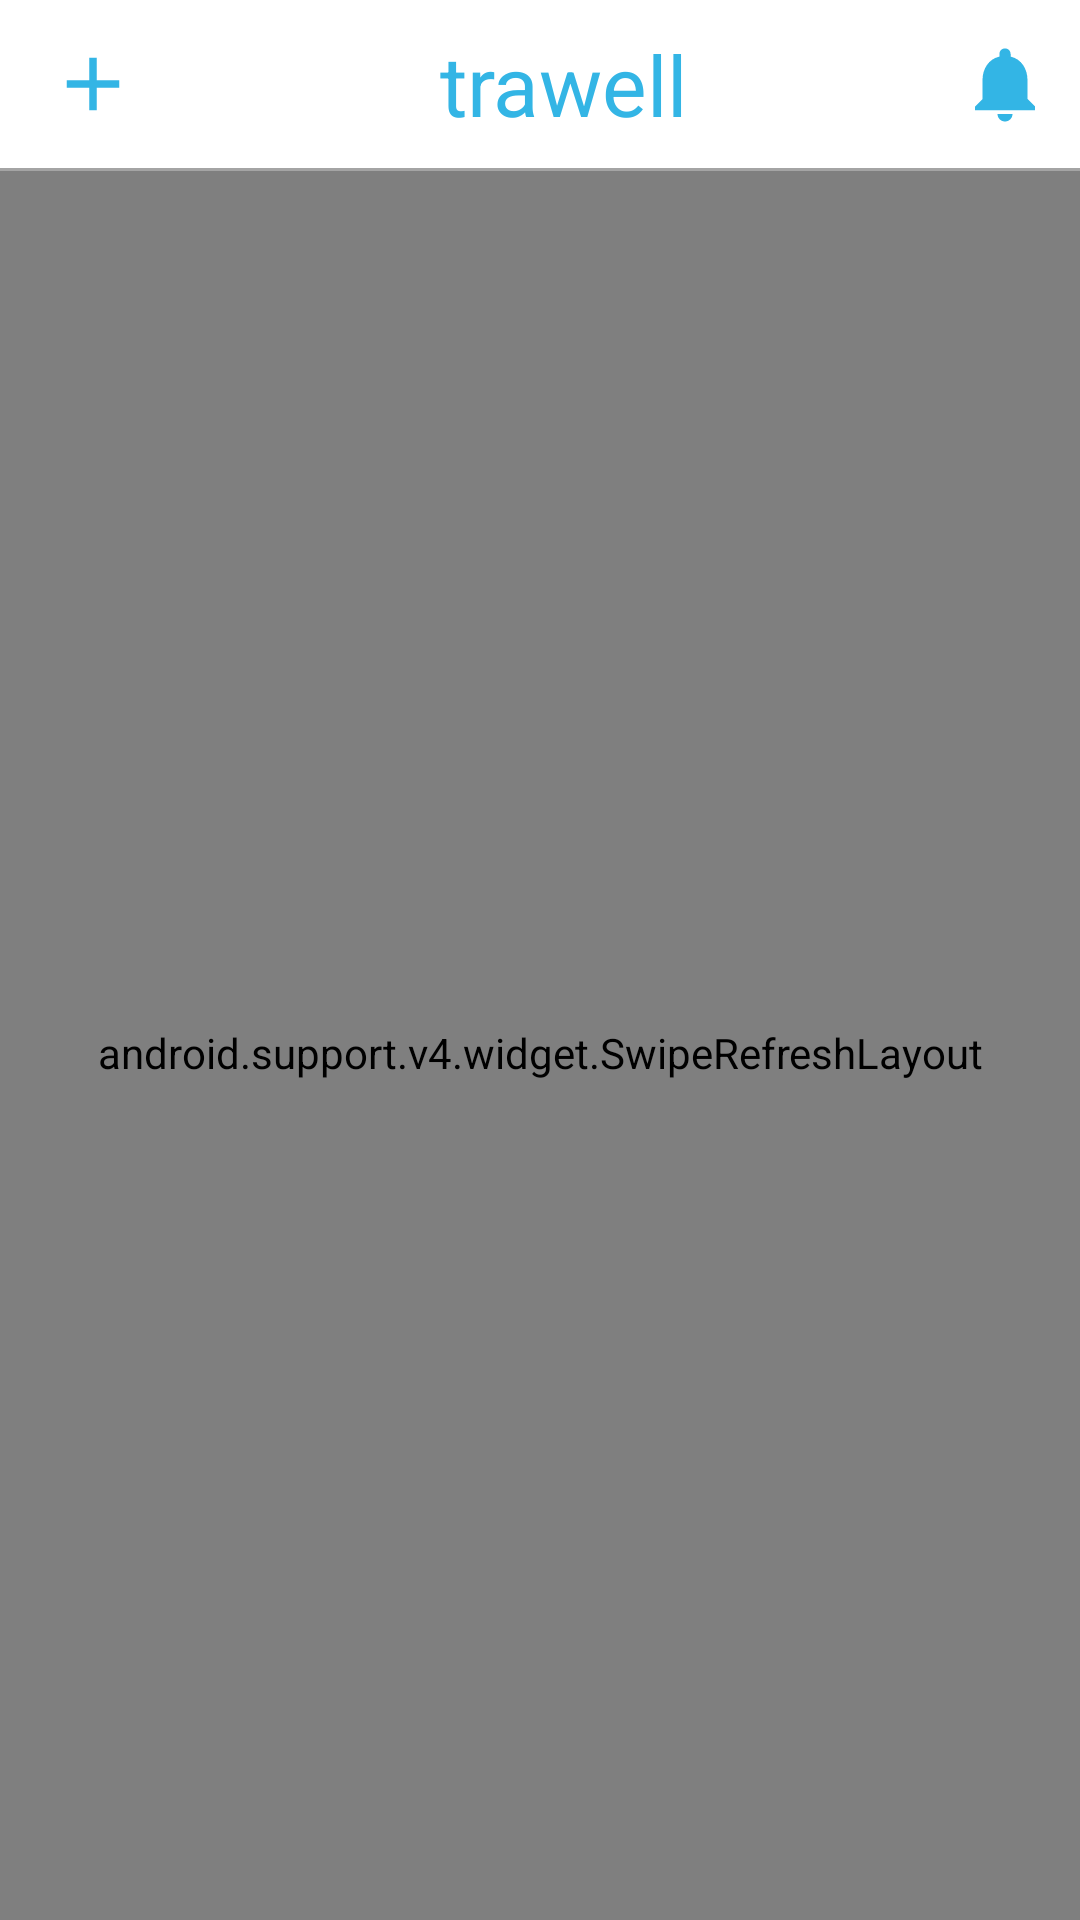

Here is an Android app screen rendered from its layout file. Give the layout XML and the strings, colors and styles it references.
<!-- AndroidManifest.xml: application theme Theme.AppCompat.Light.NoActionBar -->
<!-- res/layout/fragment_home.xml -->
<FrameLayout xmlns:android="http://schemas.android.com/apk/res/android"
    xmlns:tools="http://schemas.android.com/tools"
    android:layout_width="match_parent"
    android:layout_height="match_parent"
    xmlns:app="http://schemas.android.com/apk/res-auto"
    tools:context="com.trawell.batu.trawell.Fragments.HomeFragment">

    <RelativeLayout
        android:id="@+id/toolbar_layout"
        android:layout_width="match_parent"
        android:layout_height="match_parent">

        <android.support.v7.widget.Toolbar
            android:id="@+id/my_toolbar"
            android:layout_width="match_parent"
            android:layout_height="wrap_content"
            android:background="@android:color/white"
            android:theme="@style/ThemeOverlay.AppCompat.ActionBar"
            app:popupTheme="@style/ThemeOverlay.AppCompat.Light">
            <RelativeLayout
                android:id="@+id/actionbar_home"
                android:layout_width="match_parent"
                android:layout_height="match_parent">

                <ImageButton
                    android:id="@+id/new_trip_button"
                    android:layout_width="wrap_content"
                    android:layout_height="wrap_content"
                    android:tint="@android:color/holo_blue_light"
                    android:layout_centerVertical="true"
                    android:background="@android:color/transparent"
                    app:srcCompat="@drawable/add_30dp"/>

                <TextView
                    android:layout_width="wrap_content"
                    android:layout_centerHorizontal="true"
                    android:layout_height="wrap_content"
                    android:text="trawell"
                    android:textAppearance="@style/TextAppearance.AppCompat.Display1"
                    android:textSize="28sp"
                    android:textColor="@android:color/holo_blue_light" />

                <ImageButton
                    android:layout_width="wrap_content"
                    android:layout_height="wrap_content"
                    android:layout_alignParentRight="true"
                    android:tint="@android:color/holo_blue_light"
                    android:layout_centerVertical="true"
                    android:paddingRight="10dp"
                    android:background="@android:color/transparent"
                    app:srcCompat="@drawable/notification_30dp"/>
            </RelativeLayout>
        </android.support.v7.widget.Toolbar>

        <View
            android:id="@+id/bar_line"
            android:layout_width="match_parent"
            android:layout_gravity="center"
            android:layout_below="@+id/my_toolbar"
            android:layout_height="1dp"
            android:background="#A4A4A4" />

        <android.support.v4.widget.SwipeRefreshLayout
            android:id="@+id/swipeRefreshLayout"
            android:layout_width="match_parent"
            android:layout_height="match_parent"
            android:paddingTop="5dp"
            android:paddingLeft="5dp"
            android:paddingRight="5dp"
            android:layout_below="@id/bar_line">

            <android.support.v4.widget.NestedScrollView
                android:layout_width="match_parent"
                android:layout_height="match_parent">
                <RelativeLayout
                    android:layout_width="match_parent"
                    android:layout_height="match_parent">
                    <android.support.v7.widget.RecyclerView
                        android:id="@+id/home_recycler_view"
                        android:layout_width="match_parent"
                        android:layout_height="match_parent"
                        app:stackFromEnd="true"
                        app:reverseLayout="true">
                    </android.support.v7.widget.RecyclerView>
                </RelativeLayout>
            </android.support.v4.widget.NestedScrollView>
        </android.support.v4.widget.SwipeRefreshLayout>


    </RelativeLayout>
</FrameLayout>
<!-- resources referenced by this layout -->
<resources>
  <!-- drawable add_30dp (drawable) -->
  <vector android:height="30dp" android:viewportHeight="24.0"
      android:viewportWidth="24.0" android:width="30dp" xmlns:android="http://schemas.android.com/apk/res/android">
      <path android:fillColor="#03A9F4" android:pathData="M19,13h-6v6h-2v-6H5v-2h6V5h2v6h6v2z"/>
  </vector>
  <!-- drawable notification_30dp (drawable) -->
  <vector android:height="30dp" android:viewportHeight="24.0"
      android:viewportWidth="24.0" android:width="30dp" xmlns:android="http://schemas.android.com/apk/res/android">
      <path android:fillColor="#009688" android:pathData="M12,22c1.1,0 2,-0.9 2,-2h-4c0,1.1 0.89,2 2,2zM18,16v-5c0,-3.07 -1.64,-5.64 -4.5,-6.32L13.5,4c0,-0.83 -0.67,-1.5 -1.5,-1.5s-1.5,0.67 -1.5,1.5v0.68C7.63,5.36 6,7.92 6,11v5l-2,2v1h16v-1l-2,-2z"/>
  </vector>
</resources>
